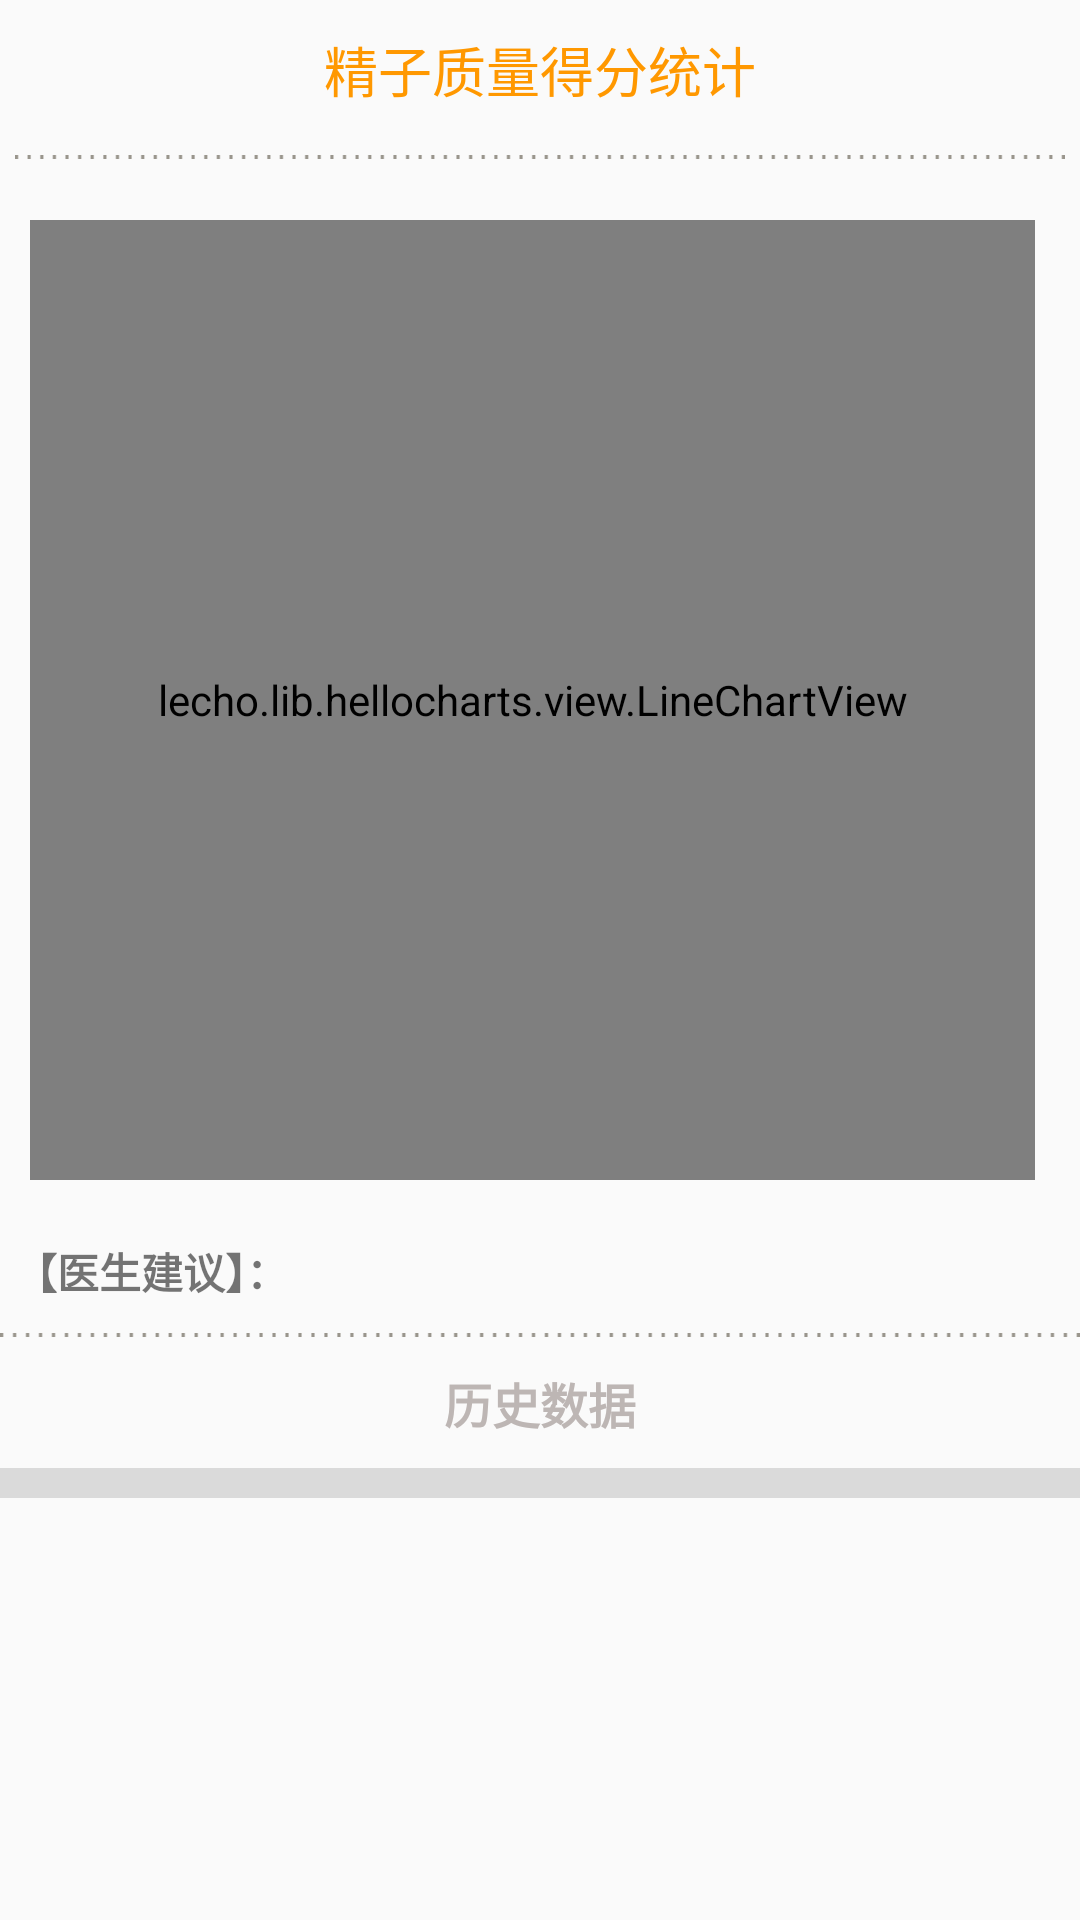

Produce the Android XML layout that renders to this screen, including the resource entries it uses.
<!-- AndroidManifest.xml: application theme AppTheme -->
<!-- res/layout/activity_history.xml -->
<?xml version="1.0" encoding="utf-8"?>
<LinearLayout
    xmlns:android="http://schemas.android.com/apk/res/android"
    xmlns:tools="http://schemas.android.com/tools"
    android:layout_width="match_parent"
    android:layout_height="match_parent"

    android:orientation="vertical">

    <LinearLayout
        android:layout_width="match_parent"
        android:layout_height="wrap_content"
        android:layout_marginLeft="5dp"
        android:layout_marginRight="5dp"
        android:orientation="vertical">

        <TextView
            android:id="@+id/history_title"
            android:layout_width="match_parent"
            android:layout_height="wrap_content"
            android:layout_marginTop="10dp"
            android:gravity="center"
            android:shadowColor="#00EC8686"
            android:text="@string/_2019"
            android:textColor="#FF9800"
            android:textSize="18sp"
            tools:ignore="MissingConstraints" />
        <ImageView
            android:layout_width="match_parent"
            android:layout_height="wrap_content"
            android:layout_marginTop="15dp"
            android:layout_marginBottom="15dp"
            android:src="@drawable/business_line"
            tools:ignore="MissingConstraints"
            android:contentDescription="TODO" />

        <lecho.lib.hellocharts.view.LineChartView
            android:id="@+id/chart"
            android:layout_width="match_parent"
            android:layout_marginLeft="5dp"
            android:layout_marginRight="10dp"
            android:layout_height="320dp"
            android:layout_marginTop="5dp"
            tools:ignore="MissingConstraints" />
    </LinearLayout>

    <LinearLayout
        android:layout_width="match_parent"
        android:layout_height="wrap_content"
        android:layout_marginLeft="5dp"
        android:layout_marginRight="5dp"
        android:layout_marginTop="20dp"
        android:orientation="horizontal">
        <TextView
            android:layout_width="wrap_content"
            android:layout_height="wrap_content"
            android:text="@string/doctor_advice"
            android:textStyle="bold"/>
        <TextView
            android:id="@+id/history_advice"
            android:layout_marginLeft="2dip"
            android:layout_marginRight="2dip"
            android:layout_width="wrap_content"
            android:layout_height="wrap_content"
            android:textColor="#BBB822"
            android:autoLink="all"/>
    </LinearLayout>

    <ImageView
        android:layout_width="match_parent"
        android:layout_height="wrap_content"
        android:layout_marginTop="10dp"
        android:src="@drawable/business_line"/>
    <LinearLayout
        android:layout_width="match_parent"
        android:layout_height="wrap_content"
        android:orientation="vertical">
        <TextView
            android:layout_width="wrap_content"
            android:layout_height="wrap_content"
            android:layout_marginTop="10dp"
            android:layout_gravity="center"
            android:text="历史数据"
            android:textColor="#BDB6B4"
            android:textSize="16dp"
            android:textStyle="bold" />
        <LinearLayout
            android:layout_width="match_parent"
            android:layout_height="wrap_content"
            android:layout_marginTop="10dp"
            android:background="@color/hb"
            android:orientation="vertical">
            <ListView
                android:id="@+id/history_result"
                android:layout_marginTop="5dp"
                android:layout_marginLeft="5dp"
                android:layout_marginRight="5dp"
                android:layout_marginBottom="5dp"
                android:layout_width="match_parent"
                android:layout_height="wrap_content"
                android:background="@color/listGray"
                android:alpha="0.9" />
        </LinearLayout>
    </LinearLayout>
</LinearLayout>
<!-- resources referenced by this layout -->
<resources>
  <color name="hb">#dadada</color>
  <color name="listGray">#EEEEEE</color>
  <!-- drawable business_line: png bitmap (drawable-v24, 991 bytes) -->
  <string name="_2019">精子质量得分统计</string>
  <string name="doctor_advice">【医生建议】：</string>
  <style name="AppTheme" parent="Theme.AppCompat.Light.DarkActionBar">
          <item name="windowNoTitle">true</item>//无标题
          <item name="colorPrimary">@color/colorPrimary</item>
          <item name="colorPrimaryDark">@color/colorPrimaryDark</item>
          <item name="colorAccent">@color/colorAccent</item>
      </style>
  <color name="colorPrimary">#589BAD</color>
  <color name="colorPrimaryDark">#589BAD</color>
  <color name="colorAccent">#2196F3</color>
</resources>
